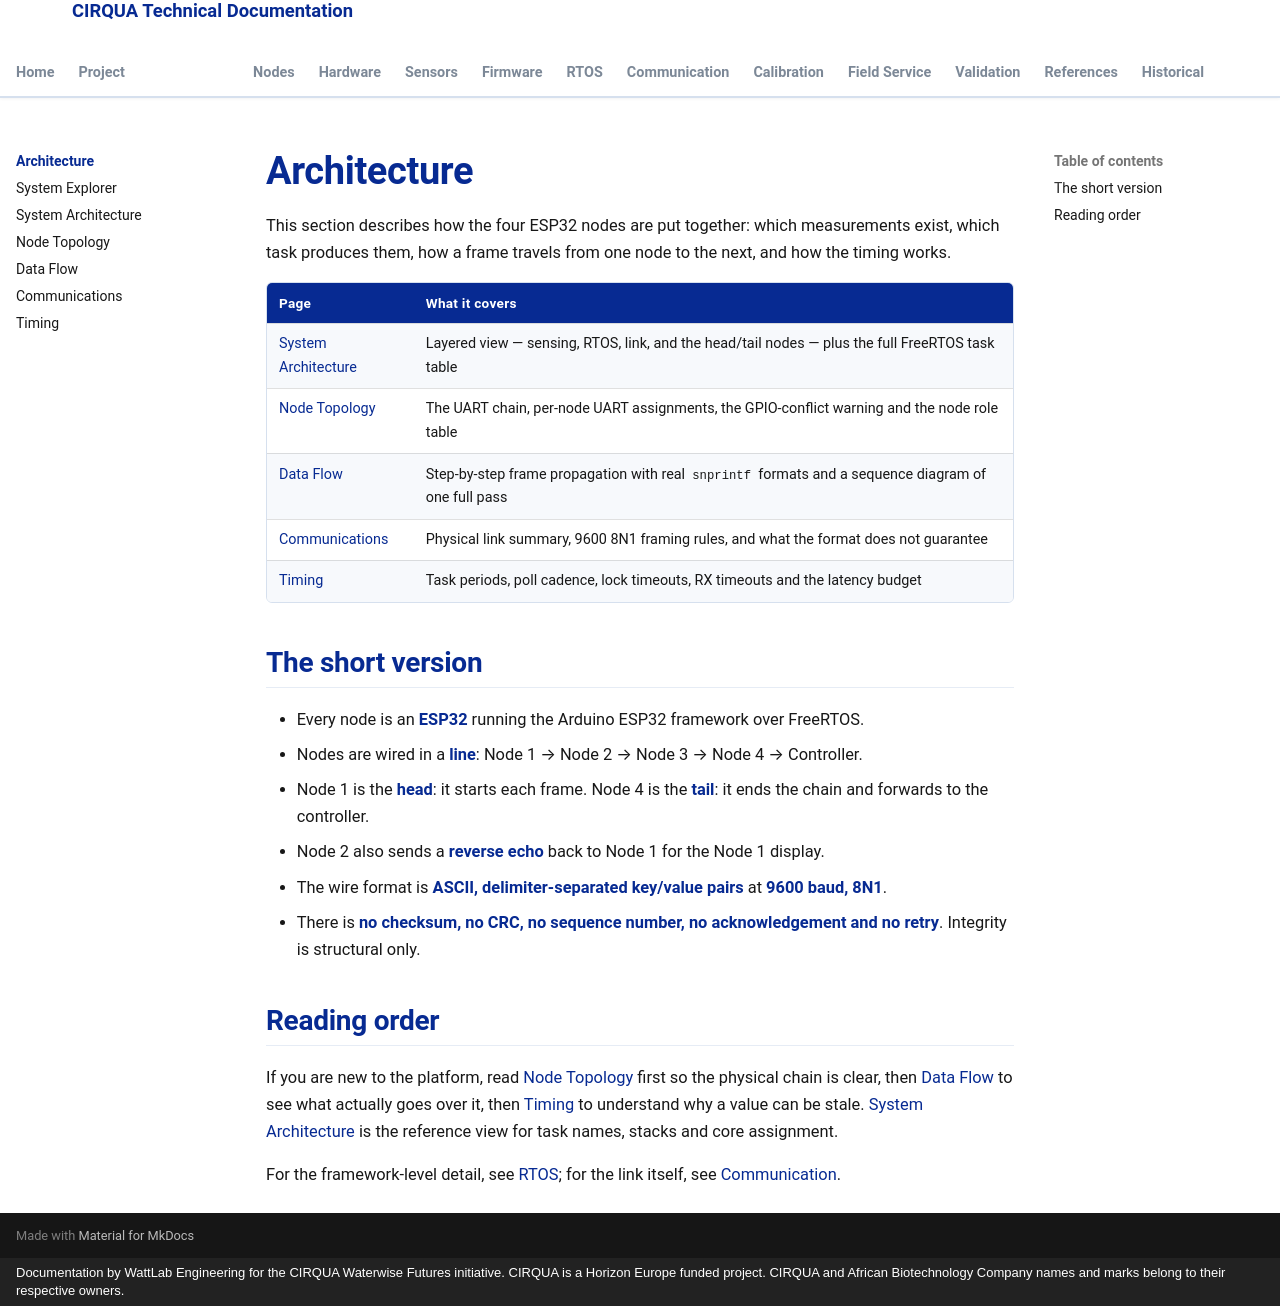

repository: lestealthy/Cirqua-documentation · page: architecture/index.html · generator: mkdocs · copyright: Documentation by WattLab Engineering for the CIRQUA Waterwise Futures initiative. CIRQUA is a Horizon Europe funded project. CIRQUA and African Biotechnology Company names and marks belong to their respective owners.

---
title: Architecture
description: Index of the architecture pages — layered system view, node topology, frame data flow, communications and timing for the ESP32 node chain.
---

# Architecture

This section describes how the four ESP32 nodes are put together: which
measurements exist, which task produces them, how a frame travels from one node
to the next, and how the timing works.

| Page | What it covers |
|---|---|
| <a href="system-architecture.html">System Architecture</a> | Layered view — sensing, RTOS, link, and the head/tail nodes — plus the full FreeRTOS task table |
| <a href="node-topology.html">Node Topology</a> | The UART chain, per-node UART assignments, the GPIO-conflict warning and the node role table |
| <a href="data-flow.html">Data Flow</a> | Step-by-step frame propagation with real `snprintf` formats and a sequence diagram of one full pass |
| <a href="communications.html">Communications</a> | Physical link summary, 9600 8N1 framing rules, and what the format does not guarantee |
| <a href="timing.html">Timing</a> | Task periods, poll cadence, lock timeouts, RX timeouts and the latency budget |

## The short version

* Every node is an **ESP32** running the Arduino ESP32 framework over FreeRTOS.
* Nodes are wired in a **line**: Node 1 → Node 2 → Node 3 → Node 4 → Controller.
* Node 1 is the **head**: it starts each frame. Node 4 is the **tail**: it ends
  the chain and forwards to the controller.
* Node 2 also sends a **reverse echo** back to Node 1 for the Node 1 display.
* The wire format is **ASCII, delimiter-separated key/value pairs** at
  **9600 baud, 8N1**.
* There is **no checksum, no CRC, no sequence number, no acknowledgement and no
  retry**. Integrity is structural only.

## Reading order

If you are new to the platform, read
<a href="node-topology.html">Node Topology</a> first so the physical chain is
clear, then <a href="data-flow.html">Data Flow</a> to see what actually goes over
it, then <a href="timing.html">Timing</a> to understand why a value can be
stale. <a href="system-architecture.html">System Architecture</a> is the
reference view for task names, stacks and core assignment.

For the framework-level detail, see <a href="../rtos/index.html">RTOS</a>; for the
link itself, see <a href="../communication/index.html">Communication</a>.
